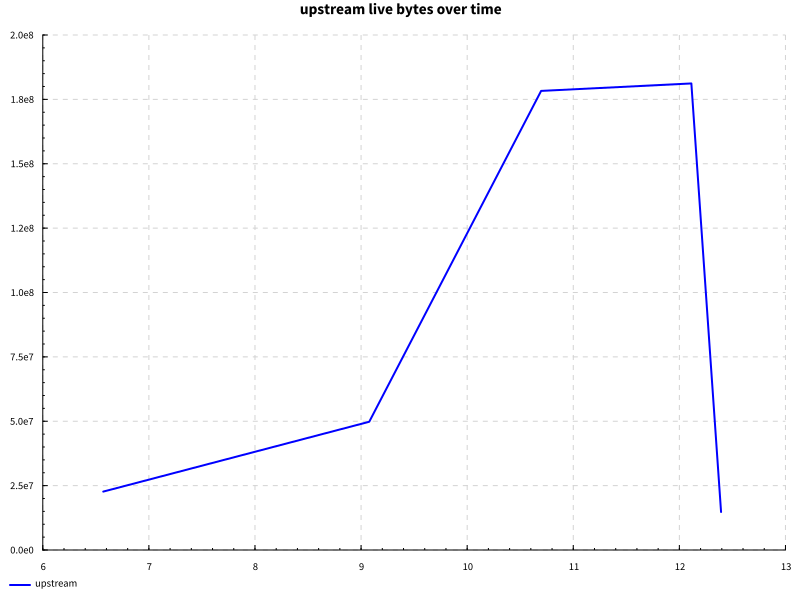

Values plotted in this chart, from the file beside it:
name, success, samples, startup, setup, experiment, maxResidency
getDefinition, True, 100, 10.25, 0.0, 0.8877, 172MB
